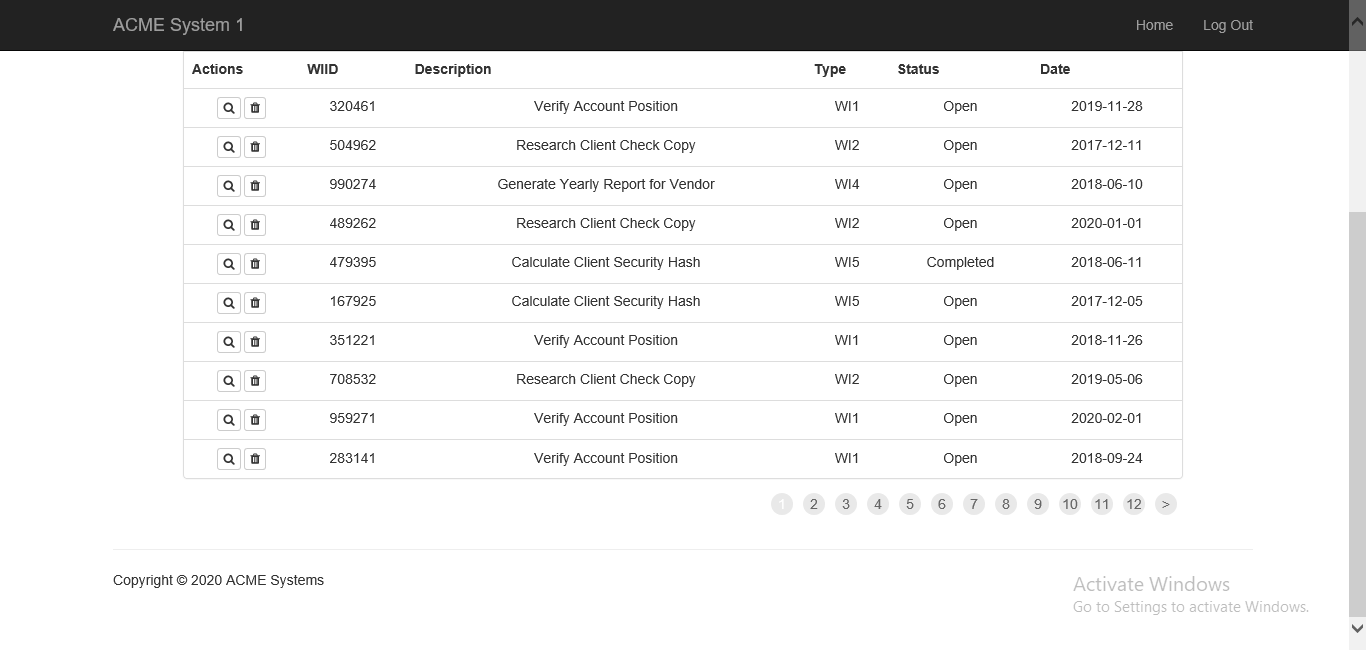
Task: Robotic Enterprise Framework for clientsecurityhash
Workflow: extract_Work_Items

Step 1: Attach Browser 'ACMESyste Page' in window 'ACME System 1 - Work Items'

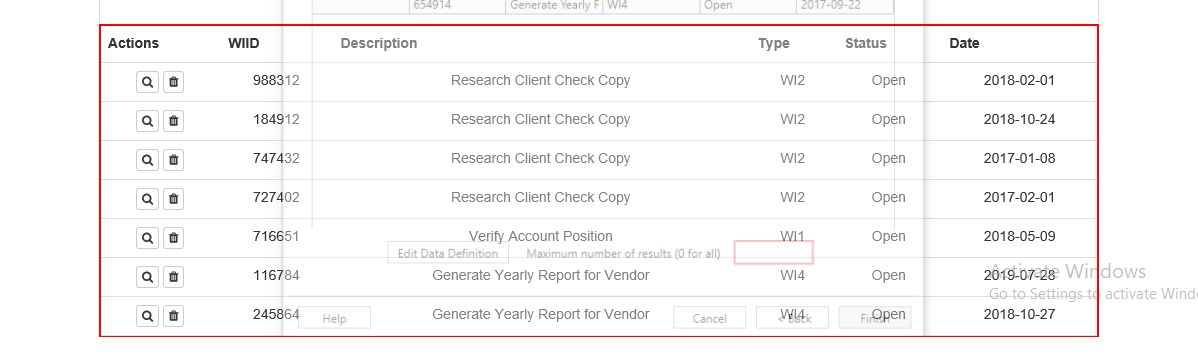
Step 2: get-text from the table